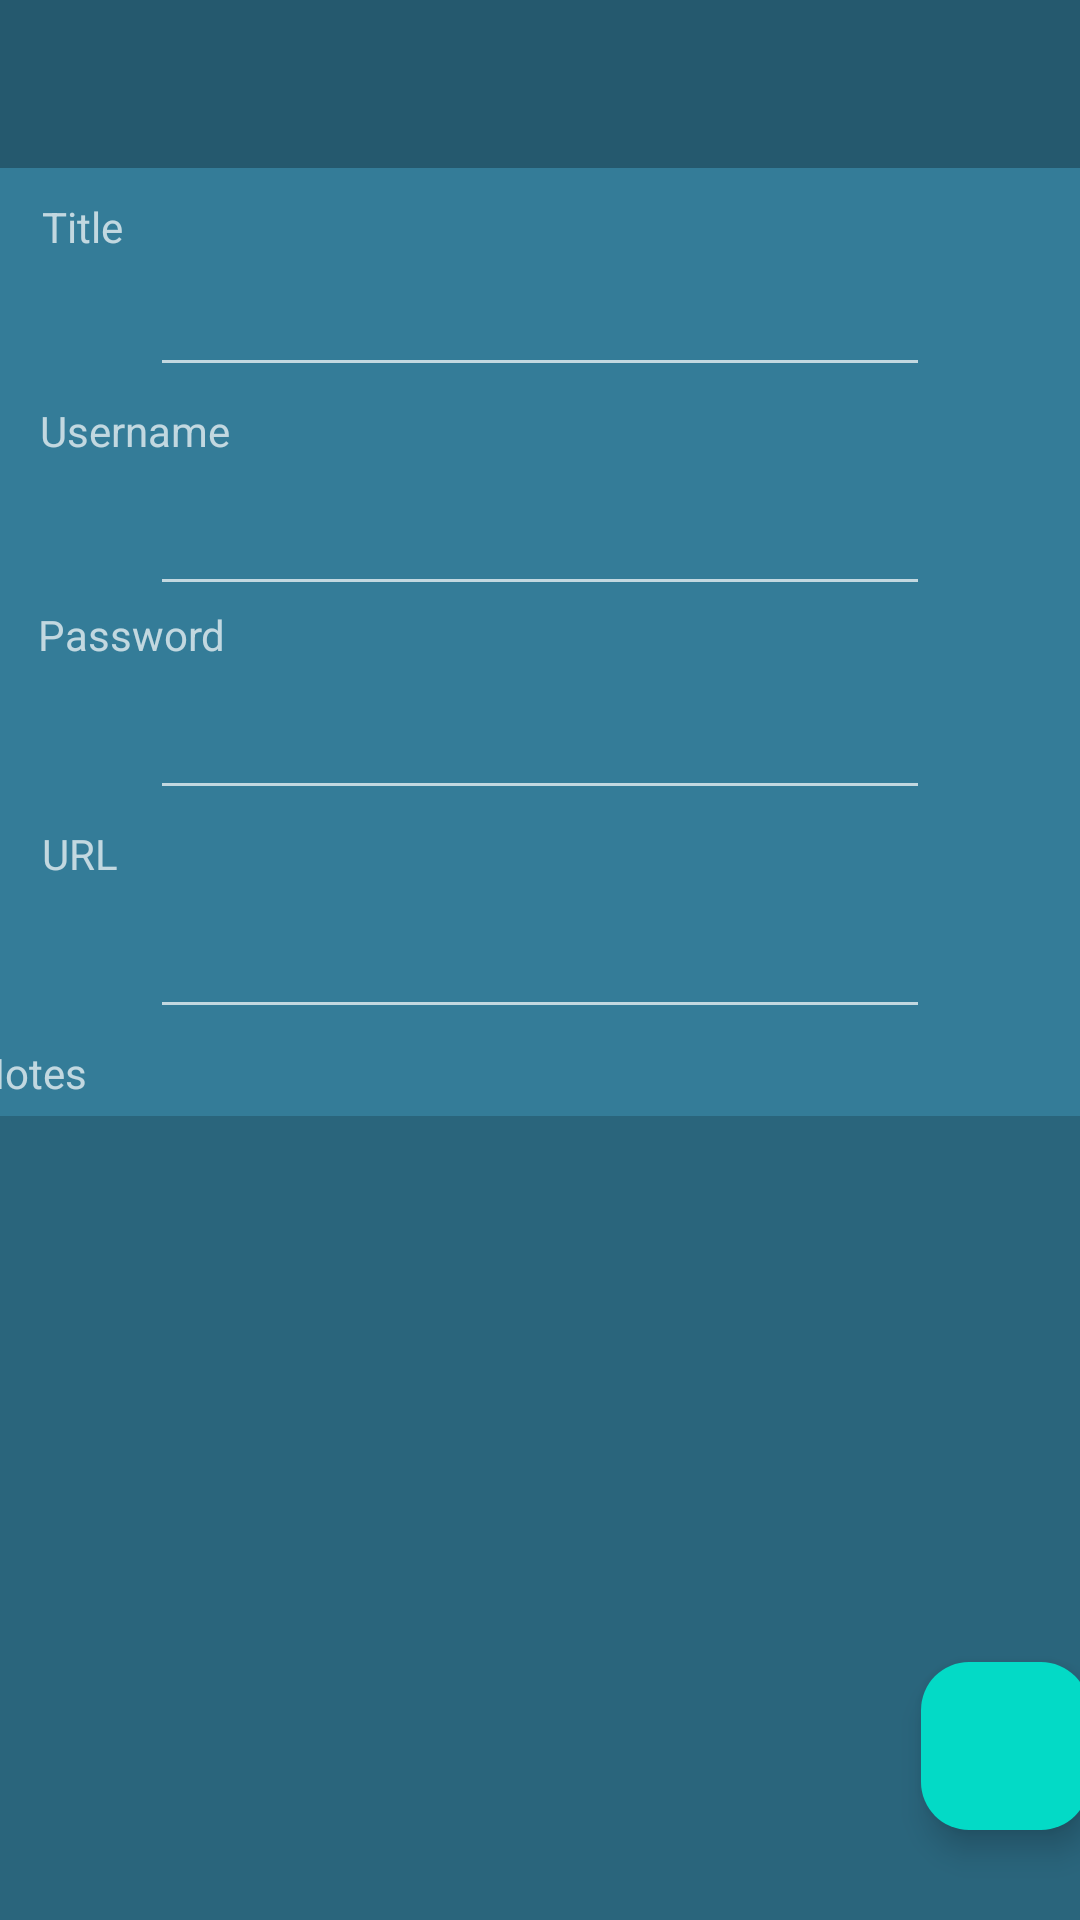

Android layout source for this screen:
<!-- AndroidManifest.xml: application theme Theme.PassGuard -->
<!-- res/layout/activity_edit_entry.xml -->
<?xml version="1.0" encoding="utf-8"?>
<androidx.constraintlayout.widget.ConstraintLayout xmlns:android="http://schemas.android.com/apk/res/android"
    xmlns:app="http://schemas.android.com/apk/res-auto"
    xmlns:tools="http://schemas.android.com/tools"
    android:layout_width="match_parent"
    android:layout_height="match_parent"
    android:fitsSystemWindows="true"
    tools:context=".EditEntry"
    android:background="@color/BGColor"
    android:theme="@style/Theme.AppCompat">

    <com.google.android.material.appbar.AppBarLayout
        android:id="@+id/appBarLayout"
        android:layout_width="wrap_content"
        android:layout_height="wrap_content"
        android:fitsSystemWindows="true"
        app:layout_constraintEnd_toEndOf="parent"
        app:layout_constraintStart_toStartOf="parent"
        app:layout_constraintTop_toTopOf="parent"
        android:background="@color/ToolbarBG">

        <com.google.android.material.appbar.MaterialToolbar
            android:id="@+id/toolbar"
            android:layout_width="400dp"
            android:layout_height="wrap_content"
            app:titleTextColor="@color/white"/>

    </com.google.android.material.appbar.AppBarLayout>

    <EditText
        android:id="@+id/titleTextView"
        android:layout_width="0dp"
        android:layout_height="wrap_content"
        android:layout_marginStart="50dp"
        android:layout_marginEnd="50dp"
        android:textColor="@color/white"
        android:textSize="20sp"
        app:layout_constraintEnd_toEndOf="parent"
        app:layout_constraintStart_toStartOf="parent"
        app:layout_constraintTop_toBottomOf="@+id/titleHolder" />

    <EditText
        android:id="@+id/usernameTextView"
        android:layout_width="0dp"
        android:layout_height="wrap_content"
        android:layout_marginStart="50dp"
        android:layout_marginTop="5dp"
        android:layout_marginEnd="50dp"
        android:textColor="@color/white"
        android:textSize="20sp"
        app:layout_constraintEnd_toEndOf="parent"
        app:layout_constraintStart_toStartOf="parent"
        app:layout_constraintTop_toBottomOf="@+id/usernameHolder" />

    <EditText
        android:id="@+id/passwordTextView"
        android:layout_width="0dp"
        android:layout_height="wrap_content"
        android:layout_marginStart="50dp"
        android:layout_marginTop="5dp"
        android:layout_marginEnd="50dp"
        android:textColor="@color/white"
        android:textSize="20sp"
        app:layout_constraintEnd_toEndOf="parent"
        app:layout_constraintStart_toStartOf="parent"
        app:layout_constraintTop_toBottomOf="@+id/passwordHolder" />

    <EditText
        android:id="@+id/urlTextView"
        android:layout_width="0dp"
        android:layout_height="wrap_content"
        android:layout_marginStart="50dp"
        android:layout_marginTop="5dp"
        android:layout_marginEnd="50dp"
        android:textColor="@color/white"
        android:textSize="20sp"
        app:layout_constraintEnd_toEndOf="parent"
        app:layout_constraintStart_toStartOf="parent"
        app:layout_constraintTop_toBottomOf="@+id/urlHolder" />

    <EditText
        android:id="@+id/notesTextView"
        android:layout_width="0dp"
        android:layout_height="0dp"
        android:layout_marginTop="5dp"
        android:background="#30000000"
        android:paddingStart="10sp"
        android:textColor="@color/white"
        android:textSize="20sp"
        app:layout_constraintBottom_toBottomOf="parent"
        app:layout_constraintEnd_toEndOf="parent"
        app:layout_constraintStart_toStartOf="parent"
        app:layout_constraintTop_toBottomOf="@+id/notesHolder" />

    <TextView
        android:id="@+id/titleHolder"
        android:layout_width="wrap_content"
        android:layout_height="wrap_content"
        android:layout_marginTop="10dp"
        android:layout_marginEnd="305dp"
        android:text="@string/titleEntry"
        app:layout_constraintEnd_toEndOf="parent"
        app:layout_constraintStart_toStartOf="parent"
        app:layout_constraintTop_toBottomOf="@+id/appBarLayout" />

    <TextView
        android:id="@+id/usernameHolder"
        android:layout_width="wrap_content"
        android:layout_height="wrap_content"
        android:layout_marginTop="5dp"
        android:layout_marginEnd="270dp"
        android:text="@string/usernameEntry"
        app:layout_constraintEnd_toEndOf="parent"
        app:layout_constraintStart_toStartOf="parent"
        app:layout_constraintTop_toBottomOf="@+id/titleTextView" />

    <TextView
        android:id="@+id/passwordHolder"
        android:layout_width="wrap_content"
        android:layout_height="wrap_content"
        android:layout_marginEnd="272dp"
        android:text="@string/passwordEntry"
        app:layout_constraintEnd_toEndOf="parent"
        app:layout_constraintStart_toStartOf="parent"
        app:layout_constraintTop_toBottomOf="@+id/usernameTextView" />

    <TextView
        android:id="@+id/urlHolder"
        android:layout_width="wrap_content"
        android:layout_height="wrap_content"
        android:layout_marginTop="5dp"
        android:layout_marginEnd="307dp"
        android:text="@string/urlEntry"
        app:layout_constraintEnd_toEndOf="parent"
        app:layout_constraintStart_toStartOf="parent"
        app:layout_constraintTop_toBottomOf="@+id/passwordTextView" />

    <TextView
        android:id="@+id/notesHolder"
        android:layout_width="wrap_content"
        android:layout_height="wrap_content"
        android:layout_marginTop="5dp"
        android:layout_marginEnd="340dp"
        android:text="@string/notesEntry"
        app:layout_constraintEnd_toEndOf="parent"
        app:layout_constraintStart_toStartOf="parent"
        app:layout_constraintTop_toBottomOf="@+id/urlTextView" />

    <com.google.android.material.floatingactionbutton.FloatingActionButton
        android:id="@+id/updateEntryButton"
        android:layout_width="wrap_content"
        android:layout_height="wrap_content"
        android:layout_marginStart="310dp"
        android:layout_marginBottom="30dp"
        android:backgroundTint="@color/design_default_color_secondary"
        android:contentDescription="update"
        app:layout_constraintBottom_toBottomOf="parent"
        app:layout_constraintEnd_toEndOf="parent"
        app:layout_constraintStart_toStartOf="parent"
        app:srcCompat="@drawable/baseline_check_24" />

</androidx.constraintlayout.widget.ConstraintLayout>
<!-- resources referenced by this layout -->
<resources>
  <color name="BGColor">#347C98</color>
  <color name="ToolbarBG">#25596E</color>
  <color name="white">#FFFFFFFF</color>
  <string name="notesEntry">Notes</string>
  <string name="passwordEntry">Password</string>
  <string name="titleEntry">Title</string>
  <string name="urlEntry">URL</string>
  <string name="usernameEntry">Username</string>
  <style name="Theme.PassGuard" parent="Base.Theme.PassGuard" />
  <style name="Base.Theme.PassGuard" parent="Theme.Material3.DayNight.NoActionBar">
          
          
      </style>
</resources>
